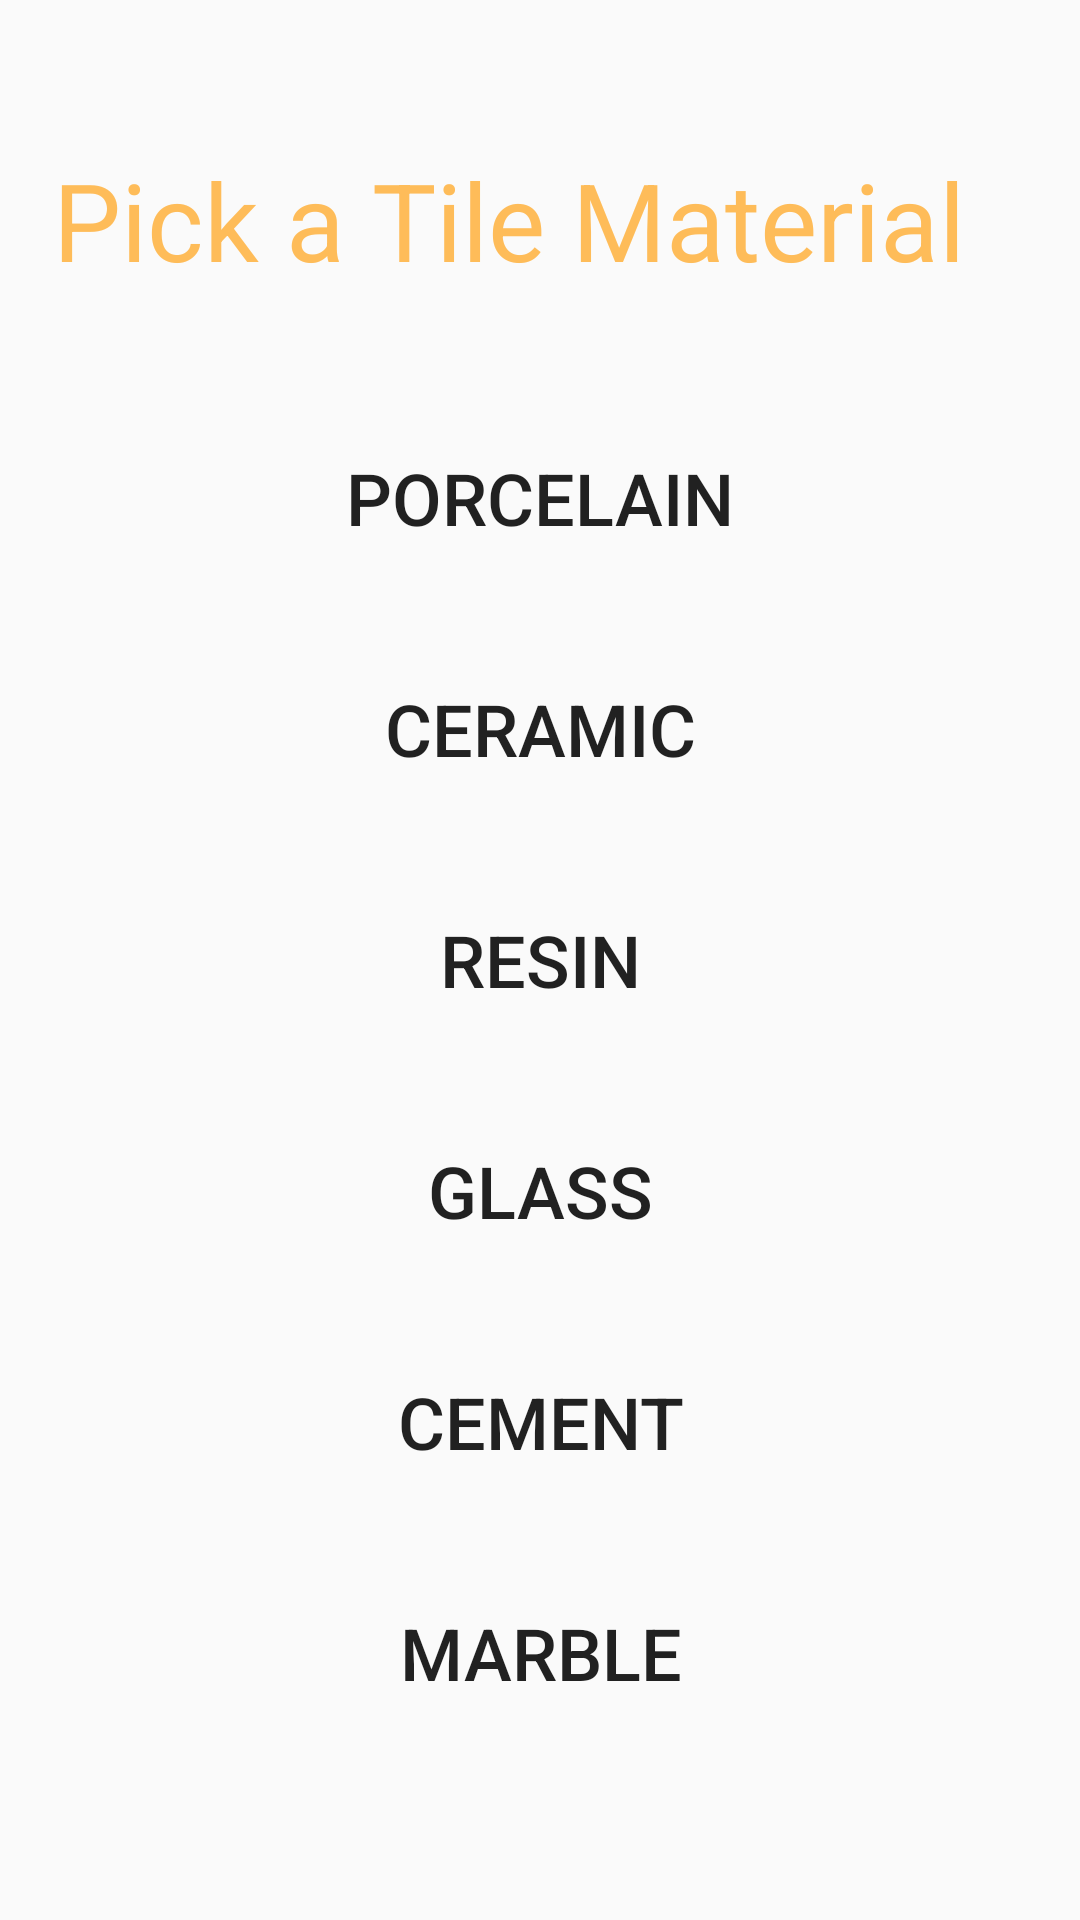

Layout XML and referenced resources for this Android screen:
<!-- AndroidManifest.xml: application theme Theme.FIM -->
<!-- res/layout/activity_tile_material_picker2.xml -->
<?xml version="1.0" encoding="utf-8"?>
<androidx.constraintlayout.widget.ConstraintLayout xmlns:android="http://schemas.android.com/apk/res/android"
    xmlns:app="http://schemas.android.com/apk/res-auto"
    xmlns:tools="http://schemas.android.com/tools"
    android:layout_width="match_parent"
    android:layout_height="match_parent"
    tools:context=".TileActivity">

    <TextView
        android:id="@+id/pickATile2"
        android:layout_width="325dp"
        android:layout_height="57dp"
        android:text="Pick a Tile Material"
        android:textColor="@color/heading_color"
        android:textSize="36sp"
        app:layout_constraintBottom_toBottomOf="parent"
        app:layout_constraintEnd_toEndOf="parent"
        app:layout_constraintStart_toStartOf="parent"
        app:layout_constraintTop_toTopOf="parent"
        app:layout_constraintVertical_bias="0.084" />

    <Button
        android:id="@+id/button"
        android:layout_width="334dp"
        android:layout_height="65dp"
        android:layout_marginTop="12dp"
        android:background="@drawable/round_btn"
        android:backgroundTint="@color/button_gray"
        android:text="Marble"
        android:textSize="24sp"
        app:layout_constraintEnd_toEndOf="parent"
        app:layout_constraintStart_toStartOf="parent"
        app:layout_constraintTop_toBottomOf="@+id/button3" />

    <Button
        android:id="@+id/button3"
        android:layout_width="334dp"
        android:layout_height="65dp"
        android:layout_marginTop="12dp"
        android:background="@drawable/round_btn"
        android:backgroundTint="@color/button_gray"
        android:text="Cement"
        android:textSize="24sp"
        app:layout_constraintEnd_toEndOf="parent"
        app:layout_constraintStart_toStartOf="parent"
        app:layout_constraintTop_toBottomOf="@+id/button4" />

    <Button
        android:id="@+id/button4"
        android:layout_width="334dp"
        android:layout_height="65dp"
        android:layout_marginTop="12dp"
        android:background="@drawable/round_btn"
        android:backgroundTint="@color/button_gray"
        android:text="Glass"
        android:textSize="24sp"
        app:layout_constraintEnd_toEndOf="parent"
        app:layout_constraintStart_toStartOf="parent"
        app:layout_constraintTop_toBottomOf="@+id/button6" />

    <Button
        android:id="@+id/button6"
        android:layout_width="334dp"
        android:layout_height="65dp"
        android:layout_marginTop="12dp"
        android:background="@drawable/round_btn"
        android:backgroundTint="@color/button_gray"
        android:text="Resin"
        android:textSize="24sp"
        app:layout_constraintEnd_toEndOf="parent"
        app:layout_constraintStart_toStartOf="parent"
        app:layout_constraintTop_toBottomOf="@+id/button5" />

    <Button
        android:id="@+id/button5"
        android:layout_width="334dp"
        android:layout_height="65dp"
        android:layout_marginTop="12dp"
        android:background="@drawable/round_btn"
        android:backgroundTint="@color/button_gray"
        android:text="Ceramic"
        android:textSize="24sp"
        app:layout_constraintEnd_toEndOf="parent"
        app:layout_constraintStart_toStartOf="parent"
        app:layout_constraintTop_toBottomOf="@+id/porcelainButton2" />

    <Button
        android:id="@+id/porcelainButton2"
        android:layout_width="334dp"
        android:layout_height="65dp"
        android:background="@drawable/round_btn"
        android:backgroundTint="@color/button_gray"
        android:text="Porcelain"
        android:textSize="24sp"
        app:layout_constraintBottom_toBottomOf="parent"
        app:layout_constraintEnd_toEndOf="parent"
        app:layout_constraintHorizontal_bias="0.493"
        app:layout_constraintStart_toStartOf="parent"
        app:layout_constraintTop_toTopOf="parent"
        app:layout_constraintVertical_bias="0.232" />


</androidx.constraintlayout.widget.ConstraintLayout>
<!-- resources referenced by this layout -->
<resources>
  <color name="button_gray">#E6E7E7</color>
  <color name="heading_color">#FEBC59</color>
  <style name="Theme.FIM" parent="Theme.AppCompat.Light.NoActionBar">
          
          <item name="colorPrimary">@color/purple_500</item>
          <item name="colorPrimaryVariant">@color/purple_700</item>
          <item name="colorOnPrimary">@color/white</item>
          
          <item name="colorSecondary">@color/teal_200</item>
          <item name="colorSecondaryVariant">@color/teal_700</item>
          <item name="colorOnSecondary">@color/black</item>
          
          <item name="android:statusBarColor">?attr/colorPrimaryVariant</item>
          
      </style>
  <color name="purple_500">#FF6200EE</color>
  <color name="purple_700">#FF3700B3</color>
  <color name="white">#FFFFFFFF</color>
  <color name="teal_200">#FF03DAC5</color>
  <color name="teal_700">#FF018786</color>
  <color name="black">#FF000000</color>
</resources>
